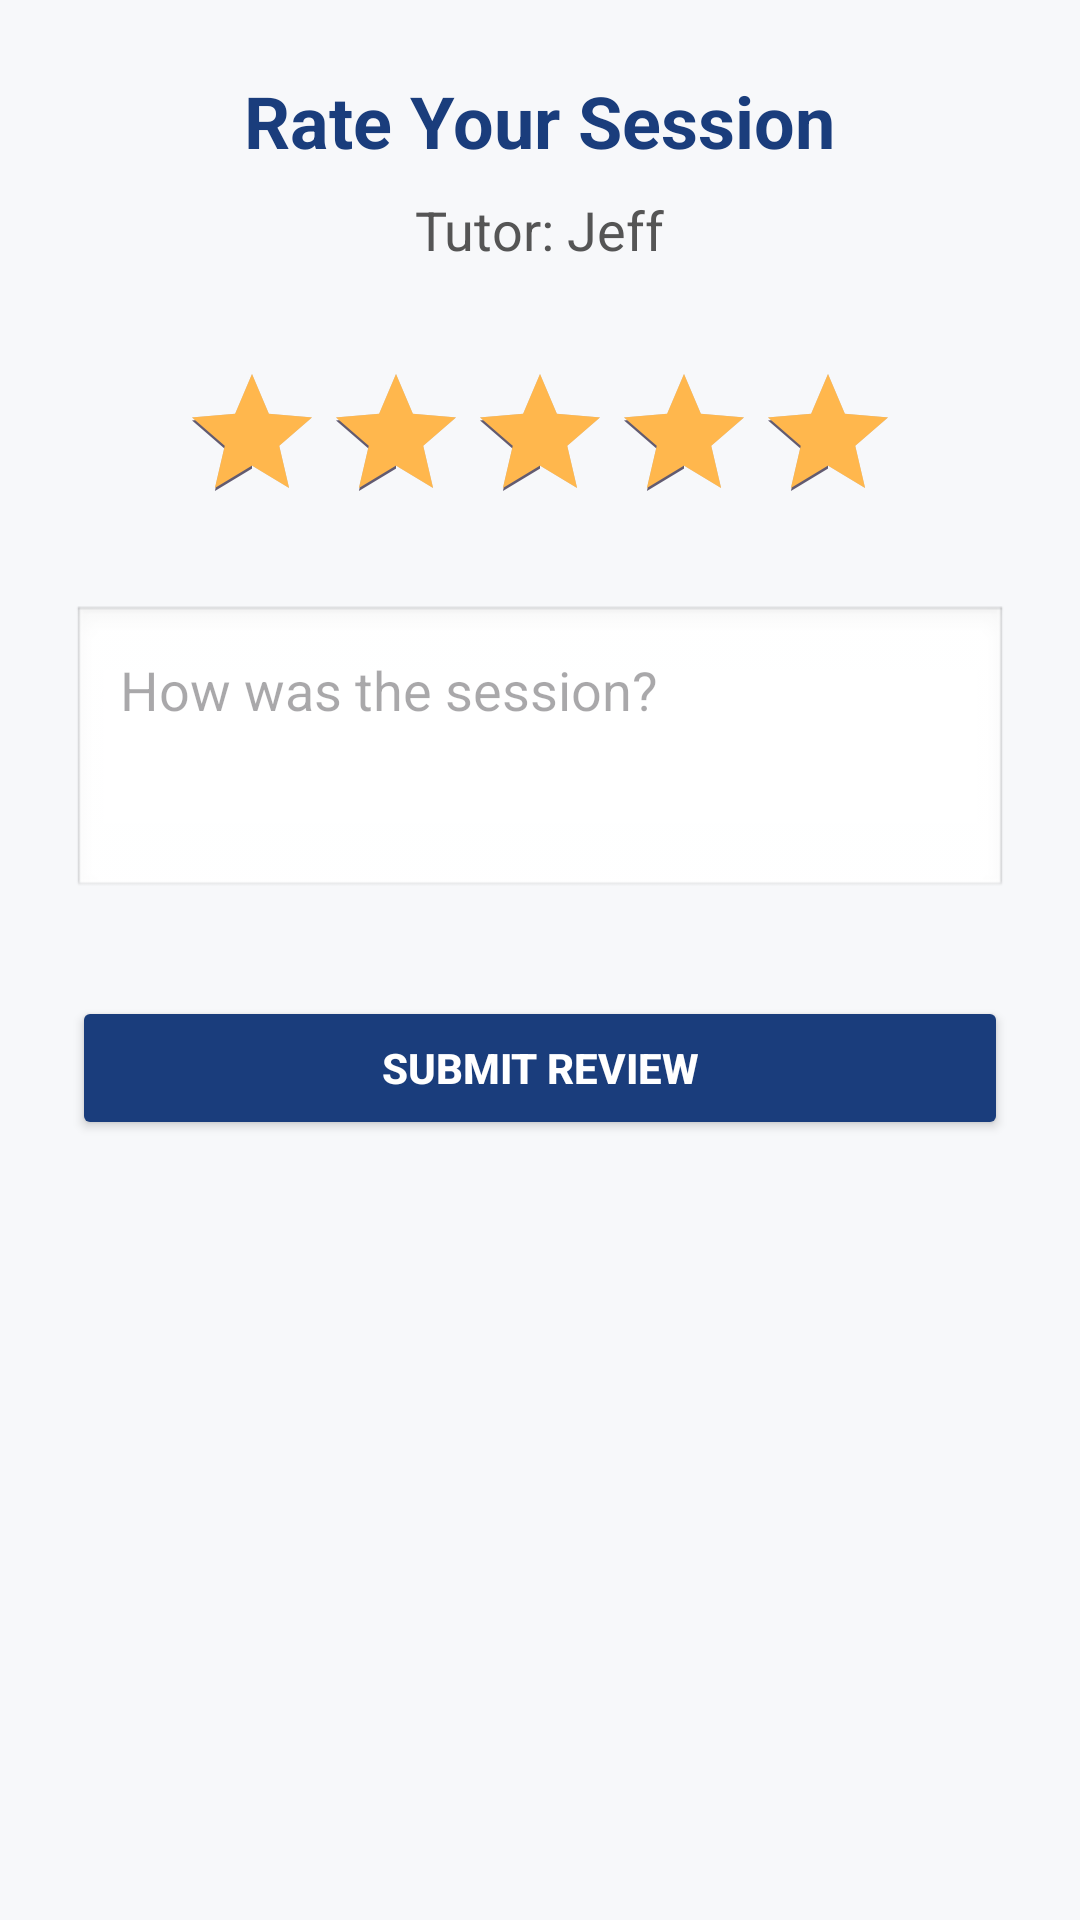

Reconstruct the res/layout file that produces this screen, plus the resources it refers to.
<!-- AndroidManifest.xml: application theme Theme.TutorVerse -->
<!-- res/layout/activity_review.xml -->
<?xml version="1.0" encoding="utf-8"?>
<LinearLayout xmlns:android="http://schemas.android.com/apk/res/android"
    android:layout_width="match_parent"
    android:layout_height="match_parent"
    android:orientation="vertical"
    android:padding="24dp"
    android:gravity="center_horizontal"
    android:background="#F7F8FA">

    <TextView
        android:id="@+id/tvReviewTitle"
        android:layout_width="wrap_content"
        android:layout_height="wrap_content"
        android:text="@string/rate_your_session"
        android:textSize="24sp"
        android:textStyle="bold"
        android:textColor="#1A3D7C"
        android:layout_marginBottom="8dp" />

    <TextView
        android:id="@+id/tvTutorName"
        android:layout_width="wrap_content"
        android:layout_height="wrap_content"
        android:text="@string/tutor_name_placeholder"
        android:textSize="18sp"
        android:textColor="#555555"
        android:layout_marginBottom="32dp" />

    <RatingBar
        android:id="@+id/ratingBar"
        android:layout_width="wrap_content"
        android:layout_height="wrap_content"
        android:numStars="5"
        android:stepSize="1.0"
        android:rating="5.0"
        android:progressTint="#FFB74D"
        android:layout_marginBottom="24dp" />

    <EditText
        android:id="@+id/edComment"
        android:layout_width="match_parent"
        android:layout_height="wrap_content"
        android:hint="@string/how_was_session"
        android:padding="16dp"
        android:background="@android:drawable/edit_text"
        android:minLines="3"
        android:gravity="top|start"
        android:layout_marginBottom="32dp" />

    <Button
        android:id="@+id/btnSubmitReview"
        android:layout_width="match_parent"
        android:layout_height="wrap_content"
        android:text="@string/submit_review"
        android:textStyle="bold"
        android:textColor="#FFFFFF"
        android:backgroundTint="#1A3D7C"
        android:padding="12dp" />

</LinearLayout>
<!-- resources referenced by this layout -->
<resources>
  <string name="how_was_session">How was the session?</string>
  <string name="rate_your_session">Rate Your Session</string>
  <string name="submit_review">Submit Review</string>
  <string name="tutor_name_placeholder">Tutor: Jeff</string>
  <style name="Theme.TutorVerse" parent="Base.Theme.TutorVerse" />
  <style name="Base.Theme.TutorVerse" parent="Theme.Material3.DayNight.NoActionBar">
          
          
      </style>
</resources>
